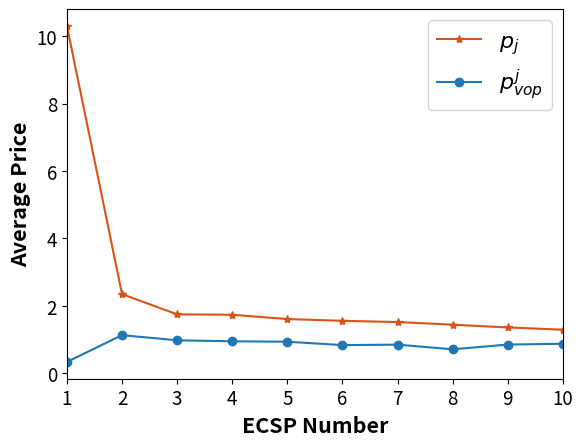

Here is the Python script that generated this plot:
import matplotlib.pyplot as plt
import numpy as np

# 四组数据
np.set_printoptions(precision=16)
fig = plt.subplots()
# ECSPS平均定价值变化 [[10.29999999999998], [6.099999999999994, 8.799999999999985], [4.699999999999999, 6.699999999999992, 4.75], [4.000000000000002, 5.799999999999995, 4.0500000000000025, 6.299999999999994], [3.600000000000002, 5.099999999999998, 3.650000000000002, 5.599999999999996, 5.4999999999999964], [3.3000000000000016, 4.699999999999999, 3.350000000000002, 5.099999999999998, 4.999999999999998, 5.099999999999998], [3.0000000000000013, 4.300000000000001, 3.0500000000000016, 4.699999999999999, 4.6, 4.6, 4.6], [2.9000000000000012, 4.100000000000001, 2.8500000000000014, 4.5, 4.4, 4.4, 4.300000000000001, 4.4], [2.700000000000001, 3.900000000000002, 2.7500000000000013, 4.200000000000001, 4.100000000000001, 4.200000000000001, 4.100000000000001, 4.100000000000001, 4.300000000000001], [2.600000000000001, 3.700000000000002, 2.550000000000001, 4.000000000000002, 3.900000000000002, 4.000000000000002, 3.900000000000002, 3.900000000000002, 4.100000000000001, 3.900000000000002]]
# VOP的平均定价值变化 [2.6799373928605585, 2.8190843149950284, 2.5080495918149035, 2.664332864560384, 2.5621576085462388, 2.54683288731344, 2.460246160265474, 2.3412458700386294, 2.3779385193102573, 2.312697150938763]

U_user_v, U_S_t_v = [[10.29999999999998], [1.9000000000000006, 2.800000000000001],
                     [1.5000000000000002, 2.2000000000000006, 1.5500000000000003],
                     [1.4000000000000001, 2.0000000000000004, 1.35, 2.2000000000000006],
                     [1.2, 1.8000000000000005, 1.25, 1.9000000000000006, 1.9000000000000006],
                     [1.0999999999999999, 1.7000000000000004, 1.15, 1.8000000000000005, 1.8000000000000005,
                      1.8000000000000005],
                     [1.0999999999999999, 1.6000000000000003, 1.15, 1.7000000000000004, 1.7000000000000004,
                      1.7000000000000004, 1.7000000000000004],
                     [0.9999999999999999, 1.5000000000000002, 1.0499999999999998, 1.6000000000000003,
                      1.6000000000000003, 1.6000000000000003, 1.6000000000000003, 1.6000000000000003],
                     [0.9999999999999999, 1.5000000000000002, 0.9499999999999998, 1.5000000000000002,
                      1.5000000000000002, 1.5000000000000002, 1.5000000000000002, 1.5000000000000002, 1.3],
                     [0.8999999999999999, 1.4000000000000001, 0.9499999999999998, 1.4000000000000001,
                      1.4000000000000001, 1.4000000000000001, 1.4000000000000001, 1.4000000000000001, 1.3,
                      1.4000000000000001]], [0.3394913432764979, 1.1336317786087768, 0.9804106372073879,
                                             0.9505960957376604, 0.9381558052823756, 0.8378957406158093,
                                             0.8518611412576224, 0.7135208230261492, 0.8539969023754364,
                                             0.8772475975024643]

U_user_v = [np.mean(arr) for arr in U_user_v]  # 因为输出的是所有ECSP的定价，所以需要求平均
# 绘制折线图
# plt.plot(range(len(U_user_v)), U_user_v, label='用户的平均效益值', marker='.')
# plt.plot(range(len(U_S_t_v[:,0])), U_S_t_v[:,0], label='云服务器的效益值', marker='o')
# plt.plot(range(len(U_S_t_v[:,1])), U_S_t_v[:,1], label='M1服务器的效益值', marker='s')
# plt.plot(range(len(U_S_t_v[:,2])), U_S_t_v[:,2], label='M2服务器的效益值', marker='^')
# plt.plot(range(len(U_vop_v)), U_vop_v, label='vop的效益值', marker='x')

# 绘制折线图
plt.plot(range(len(U_user_v)), U_user_v, label='$p_{j}$', marker='*', color='#d95319')
plt.plot(range(len(U_S_t_v)), U_S_t_v, label='$p^{j}_{vop}$', marker='o')

# 添加图例
plt.legend()
plt.xlim(0, 9)
# plt.xlim(1, 10)
# 添加标题和轴标签
plt.xlabel('ECSP Number', fontweight='bold', fontsize=15.5)
plt.ylabel('Average Price', fontweight='bold', fontsize=15.5)
plt.xticks(range(len(U_S_t_v)), range(1, 11), fontsize=13.5)  # 修改x轴刻度字体大小
plt.yticks(fontsize=13.5)  # 修改y轴刻度字体大小
# 添加图例并设置字体大小
plt.legend(fontsize='16')
# 显示图形

# 保存图像时设置dpi参数
plt.savefig("Fig_5b.png", dpi=300)
plt.show()
